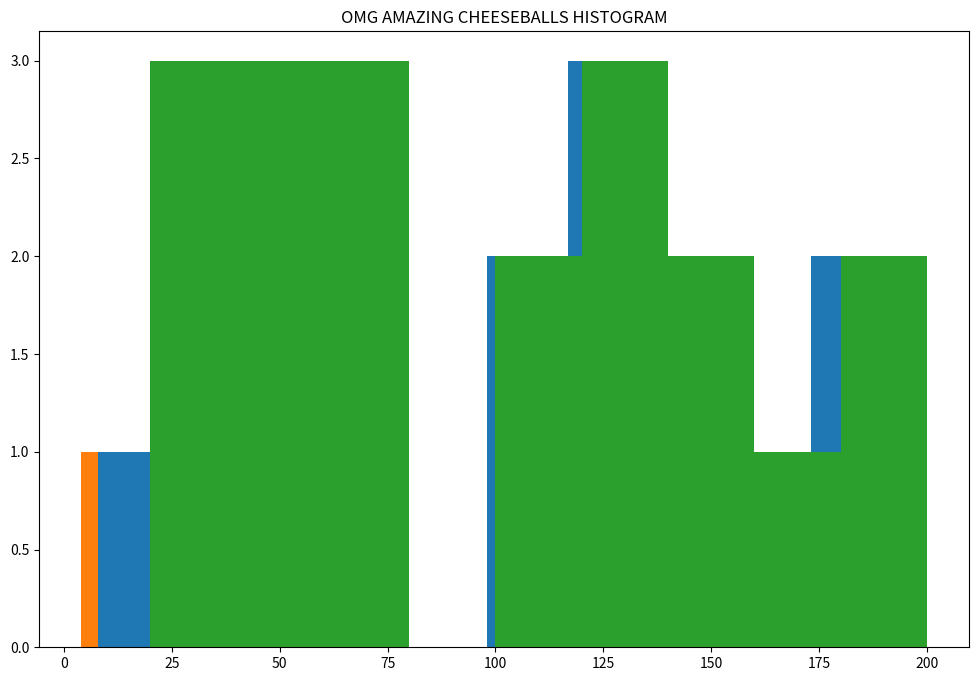

This chart was generated by the following Python code:
from matplotlib import pyplot
import numpy


numList = numpy.random.randint(200, size = 20)

print("The list of numbers we generates is: ", numList)



screen = pyplot.figure(figsize =(12,8))

pyplot.hist(numList)

pyplot.hist(numList,50)

pyplot.hist(numList, bins =[20,40,60,80,100,120,140,160,180,200])

pyplot.title("OMG AMAZING CHEESEBALLS HISTOGRAM")

pyplot.show()
